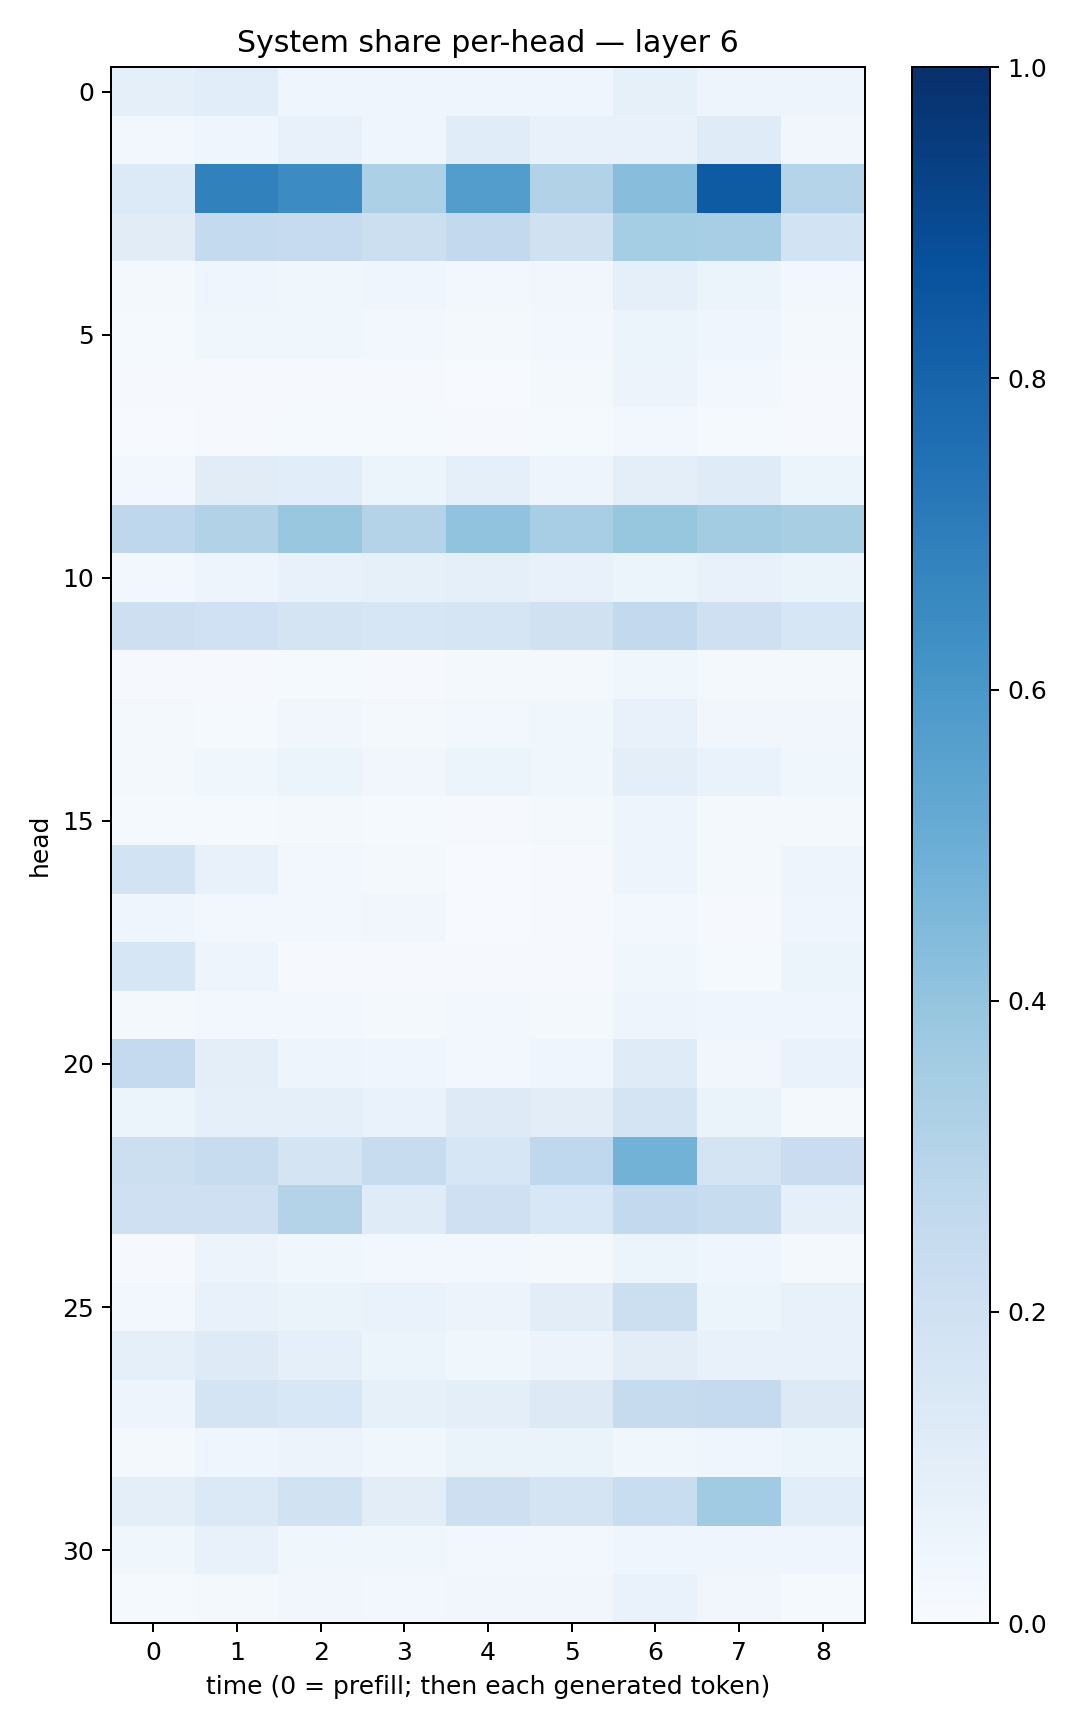

Source data for this figure (header and first rows):
0.08836994, 0.10752466, 0.043938395, 0.039572872, 0.045306966, 0.04386007, 0.08279042, 0.049909335, 0.047287498
0.02626, 0.04446, 0.07111, 0.04012, 0.1166, 0.07103, 0.07456, 0.1181, 0.03351
0.1353, 0.6866, 0.6481, 0.3314, 0.5711, 0.3135, 0.4271, 0.8348, 0.3003
0.1127, 0.2569, 0.2479, 0.2166, 0.2612, 0.1968, 0.3539, 0.3445, 0.1859
0.02234, 0.04302, 0.03716, 0.04004, 0.02542, 0.03401, 0.08843, 0.05244, 0.02495
0.01428, 0.03832, 0.03737, 0.02902, 0.0204, 0.02608, 0.05271, 0.04465, 0.02221
0.01146, 0.009699, 0.008112, 0.01013, 0.007513, 0.02021, 0.05657, 0.03071, 0.0113
0.006565, 0.01033, 0.0141, 0.01443, 0.01131, 0.01466, 0.02346, 0.01259, 0.009794
0.02849, 0.1111, 0.107, 0.05445, 0.0865, 0.05032, 0.09929, 0.1183, 0.05977
0.2747, 0.3093, 0.3898, 0.3056, 0.4037, 0.347, 0.3908, 0.3583, 0.3434
0.02421, 0.0492, 0.0747, 0.08234, 0.09227, 0.0721, 0.0599, 0.07798, 0.06523
0.2121, 0.1998, 0.1781, 0.1603, 0.169, 0.1972, 0.2608, 0.2072, 0.1581
0.008892, 0.008488, 0.01289, 0.01053, 0.01654, 0.01948, 0.03762, 0.02026, 0.01641
0.02228, 0.01215, 0.03204, 0.02192, 0.02967, 0.03786, 0.07292, 0.03205, 0.03373
0.01782, 0.03786, 0.05335, 0.0319, 0.05189, 0.03766, 0.09455, 0.06703, 0.03595
0.01446, 0.01277, 0.02092, 0.0138, 0.008709, 0.0181, 0.04707, 0.02212, 0.0168
0.1837, 0.07279, 0.02452, 0.02343, 0.004792, 0.009952, 0.04854, 0.02089, 0.05075
0.03928, 0.02735, 0.02901, 0.0338, 0.00762, 0.008849, 0.02513, 0.00833, 0.04188
0.1593, 0.0507, 0.009821, 0.00978, 0.01015, 0.008559, 0.03564, 0.01353, 0.05941
0.02223, 0.02717, 0.02518, 0.0222, 0.02685, 0.02333, 0.04814, 0.0423, 0.04389
0.2521, 0.09918, 0.04957, 0.04338, 0.02578, 0.04577, 0.1191, 0.03271, 0.07023
0.05954, 0.08634, 0.09234, 0.06838, 0.124, 0.1036, 0.1728, 0.06433, 0.01993
0.2151, 0.2347, 0.1731, 0.2418, 0.1634, 0.2667, 0.4787, 0.1787, 0.2301
0.2033, 0.2093, 0.3053, 0.119, 0.2081, 0.154, 0.2585, 0.2357, 0.08993
0.01135, 0.0576, 0.03838, 0.02478, 0.02366, 0.02214, 0.06147, 0.04212, 0.0171
0.02672, 0.07078, 0.06495, 0.0679, 0.05507, 0.1041, 0.2175, 0.05259, 0.07349
0.09013, 0.1212, 0.08754, 0.05172, 0.03801, 0.05699, 0.1024, 0.07316, 0.07216
0.04822, 0.1757, 0.1559, 0.08576, 0.09676, 0.1257, 0.2453, 0.2506, 0.1268
0.02199, 0.04537, 0.05593, 0.03698, 0.06292, 0.06405, 0.03526, 0.04645, 0.05951
0.1005, 0.1401, 0.1881, 0.1029, 0.2144, 0.179, 0.2343, 0.3637, 0.1066
0.03898, 0.07428, 0.03601, 0.03861, 0.0239, 0.03083, 0.04639, 0.04586, 0.04232
0.01397, 0.01585, 0.03496, 0.03037, 0.03127, 0.03354, 0.06943, 0.03431, 0.01243
